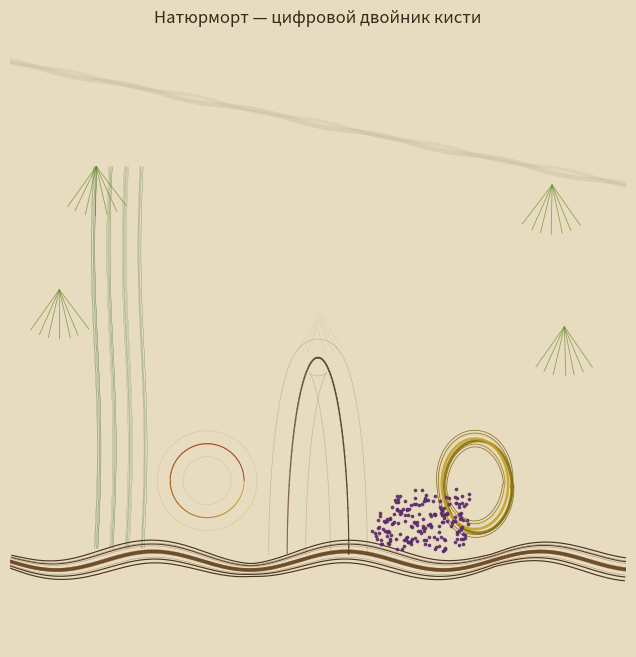

Recreate this plot in Python.
"""
@file polyart_brush_twin.py
@brief Цифровой двойник кисти с масляной краской для полиарта v1.0
@author PolyArt Project
@version 1.0.0
@date 2026

@par Описание
Виртуальный двойник живописной кисти, погружённой в масляную краску.
Моделирует физику настоящего художника:

- @b Щетина (bristles): пучок щетин, который расходится под давлением
  и оставляет фактурные следы.
- @b Импосто (impasto): густая краска, ложащаяся толстым рельефным слоем
  с рваными краями и бороздками.
- @b Лессировка (glazing): полупрозрачный тонкий слой краски поверх
  подсохшего нижнего слоя — классический приём старых мастеров.
- @b Wet-on-wet (алла прима): смешивание ещё не высохшей краски
  прямо на холсте, дающее мягкие переходы.
- @b Истощение краски (paint depletion): кисть отдаёт краску по мере мазка,
  к концу штриха остаётся сухая щетина (dry brush).
- @b Вращение кисти (rotation): поворот пучка щетин влияет на ширину мазка.

@par Пример
@code
import numpy as np
import matplotlib
matplotlib.use("Agg")
import matplotlib.pyplot as plt
from polyart_brush_twin import OilBrushTwin, brush_stroke, impasto, glaze

fig, ax = plt.subplots(1, 1, figsize=(8, 8))
ax.set_xlim(-5, 5); ax.set_ylim(-5, 5); ax.axis("off")

brush = OilBrushTwin(size="flat", paint="#c8a040", load=0.95)
t = np.linspace(-4, 4, 120)
x = t
y = 0.6 * np.sin(t)
brush.stroke(ax, x, y, pressure=0.8)   # мазок двойником кисти
impasto(ax, x, y - 1.5, color="#8a2a2a", thickness=0.35)
glaze(ax, x, y + 1.5, color="#3a5a8a", alpha=0.35)
plt.savefig("oil_brush_demo.png", dpi=150)
@endcode

@see polyart_api.py   основной полиномиальный API
@see polyart_curves.py  библиотека кривых
"""

import numpy as np
import random

# ============================================================
#  Цветовые утилиты
# ============================================================


def hex_to_rgb(color):
    """Преобразование '#rrggbb' в кортеж (r, g, b) в диапазоне 0..1."""
    if isinstance(color, (tuple, list)):
        c = [float(v) for v in color]
        if max(c) > 1.0:
            c = [v / 255.0 for v in c]
        return tuple(c)
    s = color.lstrip("#")
    return tuple(int(s[i:i + 2], 16) / 255.0 for i in (0, 2, 4))


def rgb_to_hex(color):
    """Преобразование (r, g, b) в '#rrggbb'."""
    c = [max(0.0, min(1.0, float(v))) for v in color]
    return "#" + "".join(f"{int(v * 255):02x}" for v in c)


def mix(c1, c2, t):
    """Линейное смешивание двух RGB-цветов с коэффициентом t."""
    a = np.asarray(hex_to_rgb(c1))
    b = np.asarray(hex_to_rgb(c2))
    return rgb_to_hex(a * (1 - t) + b * t)


def shade(color, factor):
    """Осветлить (factor > 0) или затемнить (factor < 0) цвет."""
    c = np.asarray(hex_to_rgb(color))
    if factor >= 0:
        return rgb_to_hex(c + (1.0 - c) * factor)
    return rgb_to_hex(c * (1.0 + factor))


# ============================================================
#  Двойник кисти
# ============================================================


class OilBrushTwin:
    """
    @brief Цифровой двойник живописной кисти.

    Хранит состояние настоящей кисти: размер и форму пучка щетин,
    загрузку краски, давление, угол поворота и остаток краски.
    Мазки наносятся с учётом физики масляной краски.
    """

    SIZES = {
        "round": {"bristles": 14, "taper": 0.9, "spread": 0.35},
        "flat":  {"bristles": 22, "taper": 0.55, "spread": 0.75},
        "filbert": {"bristles": 18, "taper": 0.7, "spread": 0.55},
        "fan":   {"bristles": 30, "taper": 0.2, "spread": 1.0},
        "liner": {"bristles": 6, "taper": 1.0, "spread": 0.1},
    }

    def __init__(self, size="flat", paint="#c8a040", load=0.9,
                 width=1.0, oiliness=0.6, pressure=0.5, angle=0.0, seed=None):
        """
        @param size Тип кисти: round / flat / filbert / fan / liner
        @param paint Цвет краски (#hex)
        @param load Загрузка краски 0..1 (1 — полная кисть)
        @param width Базовая ширина мазка (в единицах данных)
        @param oiliness Маслянистость 0..1 (больше — жирнее, дольше сохнет)
        @param pressure Давление 0..1
        @param angle Поворот кисти в радианах
        @param seed Сид для воспроизводимости фактуры
        """
        cfg = self.SIZES.get(size, self.SIZES["flat"])
        self.size = size
        self.bristles = cfg["bristles"]
        self.taper = cfg["taper"]
        self.spread = cfg["spread"]
        self.paint = paint
        self.load = load
        self.width = width
        self.oiliness = oiliness
        self.pressure = pressure
        self.angle = angle
        self.rng = random.Random(seed)
        self._spent = 0.0

    def _remaining(self):
        """Сколько краски осталось на кисти (0..1)."""
        return max(0.0, self.load * (1.0 - self._spent))

    def reset_paint(self, load=None):
        """Перезарядить кисть краской."""
        self._spent = 0.0
        if load is not None:
            self.load = load

    def _bristle_offsets(self, pressure):
        """Смещения щетин относительно оси мазка."""
        p = max(0.05, min(1.0, pressure))
        fan = self.spread * (0.5 + 0.5 * p)
        n = self.bristles
        offs = np.linspace(-fan, fan, n)
        # щетины слегка разбегаются по-разному (фактура)
        jitter = np.array([self.rng.uniform(-0.02, 0.02) for _ in range(n)])
        return offs + jitter

    def stroke(self, ax, x, y, color=None, pressure=None, angle=None,
               paint_percent=None, dry_brush=False, lw_mult=1.0, alpha=1.0,
               zorder=2):
        """
        @brief Нанести мазок двойником кисти по кривой (x, y).

        @param ax   matplotlib Axes
        @param x, y массивы точек кривой
        @param color цвет краски (по умолчанию — из кисти)
        @param pressure давление 0..1 (переопределяет кисть)
        @param angle поворот кисти (переопределяет кисть)
        @param paint_percent доля краски, которую кисть отдаст за мазок
        @param dry_brush разрешить эффект сухой кисти к концу мазка
        @param lw_mult множитель ширины
        @param alpha прозрачность слоя
        """
        col = color or self.paint
        p = pressure if pressure is not None else self.pressure
        ang = angle if angle is not None else self.angle
        x = np.asarray(x, dtype=float)
        y = np.asarray(y, dtype=float)

        n = len(x)
        if n < 2:
            return

        remaining = self._remaining()
        if paint_percent is not None:
            give = min(paint_percent, remaining)
        else:
            give = remaining
        self._spent += give * 0.5

        # ширина мазка зависит от давления, поворота кисти и остатка краски
        rot_w = 0.55 + 0.45 * abs(np.cos(ang))
        w = self.width * lw_mult * rot_w * (0.6 + 0.8 * p)

        offs = self._bristle_offsets(p)
        theta = np.arctan2(np.gradient(y), np.gradient(x))
        nx = -np.sin(theta)
        ny = np.cos(theta)

        # длина каждого участка для учёта истощения краски
        seg = np.sqrt(np.gradient(x) ** 2 + np.gradient(y) ** 2)
        cum = np.cumsum(seg)
        total = cum[-1] if cum[-1] > 0 else 1.0

        for k, off in enumerate(offs):
            bx = x + nx * off * w
            by = y + ny * off * w
            # тонкость щетины
            bw = w * 0.28 * self.taper
            # истощение краски: к концу мазка краски меньше
            dep = 1.0 - 0.85 * (cum / total) * (1.0 - give)
            if dry_brush:
                # сухая кисть: щетины процарапывают прерывистые следы
                breaky = 1.0 - 0.9 * (cum / total)
                for i in range(1, n):
                    if self.rng.random() < breaky[i] * 0.85:
                        ax.plot([bx[i - 1], bx[i]], [by[i - 1], by[i]],
                                color=col, linewidth=max(0.15, bw * dep[i] * p),
                                alpha=alpha * dep[i], solid_capstyle="round",
                                zorder=zorder)
            else:
                ax.plot(bx, by, color=col,
                        linewidth=max(0.15, bw * p),
                        alpha=alpha * float(dep.mean()),
                        solid_capstyle="round",
                        zorder=zorder)

    def dab(self, ax, cx, cy, radius=0.3, color=None, pressure=1.0):
        """Одиночный отпечаток кисти (тычок) — для цветов и листвы."""
        col = color or self.paint
        r = radius * (0.6 + 0.6 * pressure)
        n = self.bristles
        for _ in range(n):
            a = self.rng.uniform(0, 2 * np.pi)
            rr = r * self.rng.uniform(0.3, 1.0)
            px = cx + rr * np.cos(a)
            py = cy + rr * np.sin(a)
            ax.plot([px], [py], marker="o", markersize=r * 9,
                    color=col, alpha=0.85, zorder=3)
        self._spent += 0.02

    def fan_out(self, ax, cx, cy, radius=1.2, spread_angle=np.pi / 3,
                color=None, n_rays=9):
        """Веер щетин (веерная кисть) — для травы, волос, сияния."""
        col = color or self.paint
        base = -np.pi / 2
        for i in range(n_rays):
            a = base - spread_angle / 2 + spread_angle * i / max(1, n_rays - 1)
            jitter = self.rng.uniform(-0.03, 0.03)
            xs = [cx, cx + radius * np.cos(a + jitter)]
            ys = [cy, cy + radius * np.sin(a + jitter)]
            ax.plot(xs, ys, color=col, linewidth=0.6, alpha=0.7,
                    solid_capstyle="round", zorder=2)


# ============================================================
#  Масляные техники
# ============================================================


def impasto(ax, x, y, color, thickness=0.4, width=1.0, alpha=0.95,
            rng=None, seed=None):
    """
    @brief Густой рельефный мазок (импосто).

    Краска ложится толстым слоем: основной мазок, бороздки щетин и
    свето-теневой рельеф по краям. Рваные края дают живую фактуру.
    """
    rng = rng or random.Random(seed)
    x = np.asarray(x, dtype=float)
    y = np.asarray(y, dtype=float)
    n = len(x)

    theta = np.arctan2(np.gradient(y), np.gradient(x))
    nx = -np.sin(theta)
    ny = np.cos(theta)

    t = np.linspace(0, 1, n)
    # толщина рельефа колеблется вдоль мазка
    thick = thickness * (0.55 + 0.45 * np.abs(np.sin(t * (4 + rng.randint(2, 5)))))

    # нижний тёмный слой (тень рельефа)
    for off in (0.75, 0.5):
        bx = x + nx * off * thick
        by = y + ny * off * thick
        ax.plot(bx, by, color=shade(color, -0.35), linewidth=width * 0.7,
                alpha=alpha, solid_capstyle="round", zorder=1)
        ax.plot(x - nx * off * thick, y - ny * off * thick,
                color=shade(color, -0.35), linewidth=width * 0.7,
                alpha=alpha, solid_capstyle="round", zorder=1)

    # основной густой слой
    ax.plot(x, y, color=color, linewidth=width * 2.2, alpha=alpha,
            solid_capstyle="round", zorder=2)

    # бороздки щетин на поверхности
    for k in range(4):
        off = (k - 1.5) * thick * 0.25
        bx = x + nx * off
        by = y + ny * off
        ax.plot(bx, by, color=shade(color, 0.12), linewidth=width * 0.3,
                alpha=alpha * 0.6, solid_capstyle="round", zorder=3)

    # светлая бликовая кромка сверху
    bx = x + nx * thick * 0.55
    by = y + ny * thick * 0.55
    ax.plot(bx, by, color=shade(color, 0.4), linewidth=width * 0.5,
            alpha=alpha * 0.8, solid_capstyle="round", zorder=3)


def glaze(ax, x, y, color, alpha=0.3, width=1.0, wobble=0.02, seed=None):
    """
    @brief Лессировка — тонкий полупрозрачный слой.

    Краска наносится жидким полупрозрачным слоем поверх подсохшего низа.
    Используется для моделирования света и глубины.
    """
    rng = random.Random(seed)
    x = np.asarray(x, dtype=float)
    y = np.asarray(y, dtype=float)
    n = len(x)
    theta = np.arctan2(np.gradient(y), np.gradient(x))
    nx = -np.sin(theta)
    ny = np.cos(theta)
    # лёгкие колебания кисти
    w = np.linspace(0, 2 * np.pi, n)
    jx = 0.03 * np.sin(w * 3) + wobble * rng.uniform(-1, 1)
    jy = 0.03 * np.cos(w * 5) + wobble * rng.uniform(-1, 1)
    ax.plot(x + jx, y + jy, color=color, linewidth=width * 1.4,
            alpha=alpha, solid_capstyle="round", zorder=1)
    # второй проход усиливает прозрачный эффект
    ax.plot(x - jx, y - jy, color=color, linewidth=width * 1.0,
            alpha=alpha * 0.7, solid_capstyle="round", zorder=1)


def wet_on_wet(ax, x, y, c1, c2, width=1.2, steps=6, alpha=0.5, seed=None):
    """
    @brief Алла прима — смешивание краски прямо на холсте.

    Два цвета вводятся один в другой по длине мазка, давая мягкие
    переходы без видимых стыков (как на сыром холсте).
    """
    rng = random.Random(seed)
    x = np.asarray(x, dtype=float)
    y = np.asarray(y, dtype=float)
    n = len(x)
    for i in range(n - 1):
        t = i / (n - 1)
        seg_color = mix(c1, c2, t)
        w = width * (0.8 + 0.4 * np.sin(np.pi * t))
        ax.plot([x[i], x[i + 1]], [y[i], y[i + 1]],
                color=seg_color, linewidth=w, alpha=alpha,
                solid_capstyle="round", zorder=2)
    # смягчающие мазки вдоль краёв
    theta = np.arctan2(np.gradient(y), np.gradient(x))
    for off, al in ((0.3, 0.4), (-0.3, 0.4)):
        bx = x - np.sin(theta) * off * width
        by = y + np.cos(theta) * off * width
        ax.plot(bx, by, color=mix(c1, c2, 0.5), linewidth=width * 0.5,
                alpha=al * 0.6, solid_capstyle="round", zorder=1)


def dry_brush(ax, x, y, color, width=1.0, alpha=0.6, seed=None):
    """
    @brief Сухая кисть — процарапывание тонкими прерывистыми щетинами.
    """
    rng = random.Random(seed)
    x = np.asarray(x, dtype=float)
    y = np.asarray(y, dtype=float)
    n = len(x)
    theta = np.arctan2(np.gradient(y), np.gradient(x))
    for k in range(5):
        off = (k - 2) * width * 0.18
        bx = x - np.sin(theta) * off
        by = y + np.cos(theta) * off
        for i in range(1, n):
            if rng.random() < 0.8:
                ax.plot([bx[i - 1], bx[i]], [by[i - 1], by[i]],
                        color=color, linewidth=width * 0.15, alpha=alpha,
                        solid_capstyle="round", zorder=2)


# ============================================================
#  Композиционные сцены (демо-рецепты)
# ============================================================


def oil_scene_demo(ax=None, seed=None, title="Масляный натюрморт"):
    """
    @brief Готовая демо-сцена: масляный натюрморт двойником кисти.

    Показывает все техники: импосто, лессировку, wet-on-wet, сухую кисть,
    веер и отпечатки щетин.
    """
    import matplotlib.pyplot as plt
    if ax is None:
        _, ax = plt.subplots(1, 1, figsize=(8, 8))
    ax.set_xlim(-5, 5)
    ax.set_ylim(-5, 5)
    ax.set_aspect("equal")
    ax.axis("off")
    ax.set_facecolor("#e8dcc0")

    rng = random.Random(seed)
    t = np.linspace(0, 1, 120)

    # --- фон: лессировка неба/стены ---
    sky_y = 4.5 - t * 2.0
    glaze(ax, t * 10 - 5, sky_y, color="#b0a888", alpha=0.25, width=2.5)

    # --- стол: импосто деревянной поверхности ---
    table_x = np.linspace(-5, 5, 140)
    table_y = -3.6 + 0.15 * np.sin(table_x * 2 + rng.random())
    impasto(ax, table_x, table_y, color="#6a4522", thickness=0.25, width=1.2)

    # --- ваза: wet-on-wet из двух цветов ---
    v = np.linspace(0, np.pi, 80)
    vase_x = 0.5 * np.cos(v)
    vase_y = -3.5 + 3.2 * np.sin(v)
    wet_on_wet(ax, vase_x, vase_y, c1="#3a2a1a", c2="#7a5a3a",
               width=1.0, steps=8, alpha=0.85)

    # --- горлышко вазы: сухая кисть ---
    neck_x = np.array([-0.25, 0.0, 0.25])
    neck_y = np.array([-0.2, 0.3, -0.2])
    dry_brush(ax, neck_x, neck_y, color="#2a1a0a", width=0.4)

    # --- груша: импосто мазок ---
    pr = np.linspace(0, 2 * np.pi, 100)
    pear_x = 2.6 + 0.55 * np.cos(pr)
    pear_y = -2.4 + 0.75 * np.sin(pr)
    ax.plot(pear_x, pear_y, color="#8a7a20", linewidth=2.2, zorder=1)
    impasto(ax, pear_x * 0.98, pear_y * 0.98, color="#c8a020",
            thickness=0.18, width=0.8, alpha=0.9)
    # блик
    ax.plot([2.6, 2.6 + 0.2], [-2.1, -1.95], color="#f0e8c0",
            linewidth=0.6, alpha=0.9, zorder=4)

    # --- яблоко: wet-on-wet красно-жёлтый ---
    ar = np.linspace(0, 2 * np.pi, 100)
    app_x = -1.8 + 0.6 * np.cos(ar)
    app_y = -2.3 + 0.6 * np.sin(ar)
    wet_on_wet(ax, app_x, app_y, c1="#8a1a10", c2="#c8a020",
               width=0.7, alpha=0.9)

    # --- виноград: отпечатки кисти ---
    brush = OilBrushTwin(size="round", paint="#5a2a6a", load=0.9, seed=seed)
    for i in range(14):
        gx = 2.3 - (i % 5) * 0.32
        gy = -3.2 + (i // 5) * 0.3 - (i % 2) * 0.1
        brush.dab(ax, gx, gy, radius=0.16, pressure=0.9)

    # --- сияние / листва: веерная кисть ---
    fan_brush = OilBrushTwin(size="fan", paint="#6a8a2a", load=0.8, seed=seed)
    for fx, fy in [(-3.6, 2.8), (3.8, 2.5), (-4.2, 0.8), (4.0, 0.2)]:
        fan_brush.fan_out(ax, fx, fy, radius=0.8,
                          spread_angle=np.pi / 2.5, n_rays=7)

    # --- стебли: линейная кисть ---
    liner = OilBrushTwin(size="liner", paint="#3a6a2a", load=0.9, seed=seed)
    for s in range(4):
        sx = -3.6 + s * 0.25
        sy = np.linspace(-3.4, 2.8, 60)
        sxx = sx + 0.05 * np.sin(np.linspace(0, 6, 60))
        liner.stroke(ax, sxx, sy, pressure=0.5, lw_mult=0.4)

    ax.set_title(title, fontsize=12, color="#3a2a1a")
    return ax


def oil_scene_still_life(save_to=None, dpi=150, seed=None):
    """
    @brief Скомпоновать и сохранить масляный натюрморт.
    """
    import matplotlib.pyplot as plt
    fig, ax = plt.subplots(1, 1, figsize=(8, 8),
                           facecolor="#e8dcc0")
    oil_scene_demo(ax, seed=seed, title="Натюрморт — цифровой двойник кисти")
    if save_to:
        fig.savefig(save_to, dpi=dpi, bbox_inches="tight",
                    facecolor="#e8dcc0")
        print(f"[OK] Saved: {save_to}")
    else:
        plt.show()
    plt.close(fig)
    return ax


if __name__ == "__main__":
    import sys, io
    if sys.platform == "win32":
        sys.stdout = io.TextIOWrapper(sys.stdout.buffer, encoding="utf-8",
                                      errors="replace")
    oil_scene_still_life("oil_brush_twin_demo.png", dpi=150, seed=42)
    print("Готово: oil_brush_twin_demo.png")
